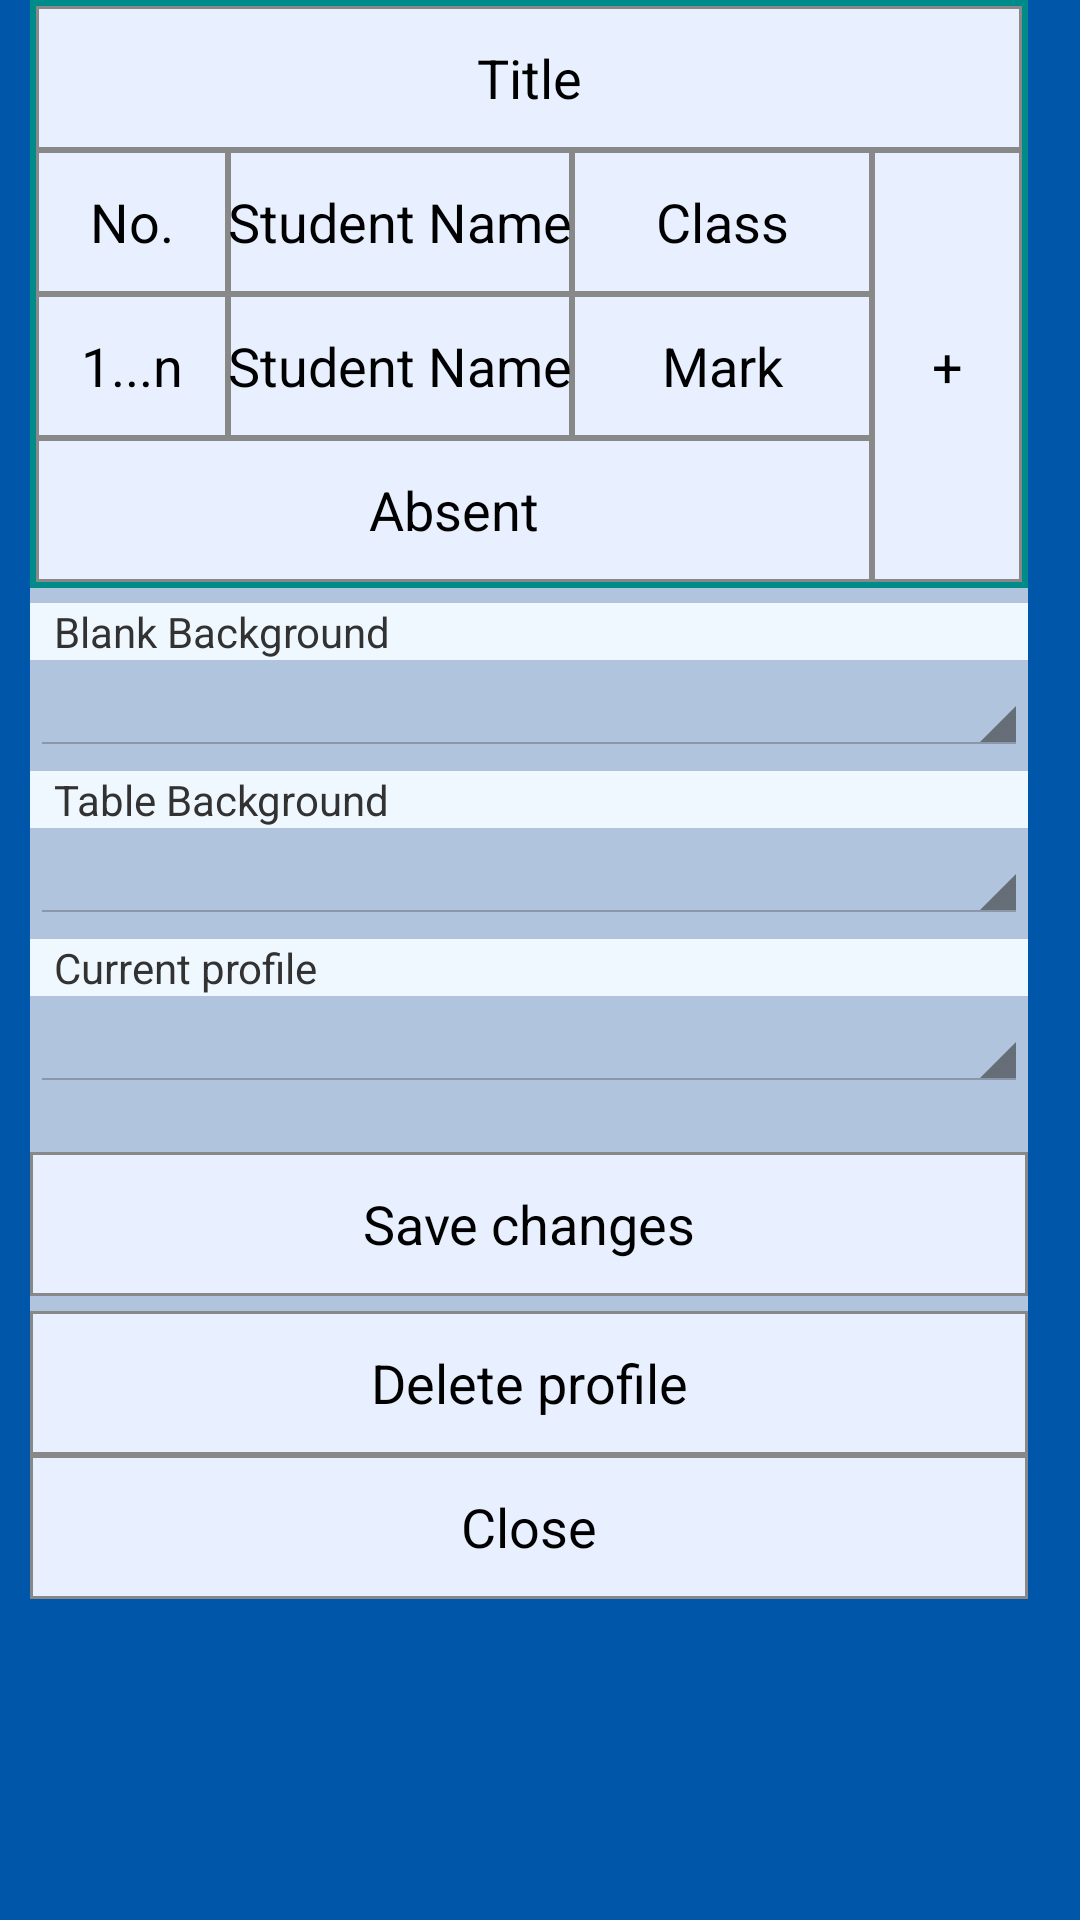

Produce the Android XML layout that renders to this screen, including the resource entries it uses.
<!-- AndroidManifest.xml: application theme AppTheme -->
<!-- res/layout/fragment_blank_style.xml -->
<?xml version="1.0" encoding="utf-8"?>
<LinearLayout xmlns:android="http://schemas.android.com/apk/res/android"
    android:layout_width="wrap_content"
    android:layout_height="wrap_content"
    xmlns:tools="http://schemas.android.com/tools"
    android:orientation="vertical"
    android:background="#ff0057aa"

    >

    <ScrollView
        android:layout_width="wrap_content"
        android:layout_height="match_parent"
        android:layout_marginLeft="@dimen/blank_style_margin_left"
        android:background="@android:color/transparent">

        <LinearLayout
            android:layout_width="match_parent"
            android:layout_height="wrap_content"
            android:orientation="vertical"
            android:background="#B0C4DE">

            <GridLayout
                android:layout_width="wrap_content"
                android:layout_height="wrap_content"
                android:background="#008B8B"
                android:columnCount="4"
                android:padding="@dimen/grid_layout_padding_2dp"
                android:rowCount="4">

                <Button
                    android:id="@+id/blank_topic"
                    style="@style/ChoiceButtonBarButton"
                    android:layout_width="match_parent"
                    android:layout_height="wrap_content"
                    android:layout_column="0"
                    android:layout_columnSpan="4"
                    android:layout_gravity="fill"
                    android:layout_row="0"
                    android:textAppearance="?android:attr/textAppearanceMedium"
                    android:text="@string/fragment_blank_style_topic"/>

                <Button
                    android:id="@+id/blank_num_top"
                    style="@style/ChoiceButtonBarButton"
                    android:layout_width="wrap_content"
                    android:layout_height="wrap_content"
                    android:layout_column="0"
                    android:layout_gravity="fill_horizontal"
                    android:layout_row="1"
                    android:minWidth="@dimen/btn_small_min_width"
                    android:textAppearance="?android:attr/textAppearanceMedium"
                    android:text="@string/symbol_num"/>

                <Button
                    android:id="@+id/blank_name_top"
                    style="@style/ChoiceButtonBarButton"
                    android:layout_width="match_parent"
                    android:layout_height="wrap_content"
                    android:layout_column="1"
                    android:layout_gravity="fill_horizontal"
                    android:layout_row="1"
                    android:minWidth="@dimen/btn_medium_min_width"
                    android:textAppearance="?android:attr/textAppearanceMedium"
                    android:text="@string/fio"/>

                <Button
                    android:id="@+id/blank_class_top"
                    style="@style/ChoiceButtonBarButton"
                    android:layout_width="wrap_content"
                    android:layout_height="wrap_content"
                    android:layout_column="2"
                    android:layout_gravity="fill_horizontal"
                    android:layout_row="1"
                    android:minWidth="@dimen/btn_medium_min_width"
                    android:textAppearance="?android:attr/textAppearanceMedium"
                    android:text="@string/study_class"/>

                <Button
                    android:id="@+id/blank_add_column"
                    style="@style/ChoiceButtonBarButton"
                    android:layout_width="wrap_content"
                    android:layout_height="wrap_content"
                    android:layout_column="3"
                    android:layout_gravity="fill"
                    android:layout_row="1"
                    android:layout_rowSpan="3"
                    android:minWidth="@dimen/btn_small_min_width"
                    android:textAppearance="?android:attr/textAppearanceMedium"
                    android:text="+"/>

                <Button
                    android:id="@+id/blank_num_body"
                    style="@style/ChoiceButtonBarButton"
                    android:layout_width="match_parent"
                    android:layout_height="wrap_content"
                    android:layout_column="0"
                    android:layout_gravity="fill_horizontal"
                    android:layout_row="2"
                    android:text="1...n"/>

                <Button
                    android:id="@+id/blank_name_body"
                    style="@style/ChoiceButtonBarButton"
                    android:layout_width="match_parent"
                    android:layout_height="wrap_content"
                    android:layout_column="1"
                    android:layout_gravity="fill_horizontal"
                    android:layout_row="2"
                    android:text="@string/fio"/>

                <Button
                    android:id="@+id/blank_class_body"
                    style="@style/ChoiceButtonBarButton"
                    android:layout_width="wrap_content"
                    android:layout_height="wrap_content"
                    android:layout_column="2"
                    android:layout_gravity="fill_horizontal"
                    android:layout_row="2"
                    android:text="@string/mark"/>

                <Button
                    android:id="@+id/blank_absent_row"
                    style="@style/ChoiceButtonBarButton"
                    android:layout_width="wrap_content"
                    android:layout_height="wrap_content"
                    android:layout_column="0"
                    android:layout_columnSpan="3"
                    android:layout_gravity="fill_horizontal"
                    android:layout_row="3"
                    android:textAppearance="?android:attr/textAppearanceMedium"
                    android:text="@string/blank_absent_row"/>
            </GridLayout>


            <TextView
                android:layout_width="match_parent"
                android:layout_height="wrap_content"
                android:textAppearance="?android:attr/textAppearanceSmall"
                android:paddingLeft="?android:attr/listPreferredItemPaddingLeft"
                android:text="@string/bg_color_blank"
                android:id="@+id/textView"
                android:layout_marginTop="@dimen/view_to_view_vertical_margin"
                android:background="#F0F8FF"/>

            <Spinner
                android:layout_width="match_parent"
                android:layout_height="wrap_content"
                android:id="@+id/spinner1"
                android:spinnerMode="dialog"/>

            <TextView
                android:layout_width="match_parent"
                android:layout_height="wrap_content"
                android:textAppearance="?android:attr/textAppearanceSmall"
                android:paddingLeft="?android:attr/listPreferredItemPaddingLeft"
                android:text="@string/bg_color_table"
                android:layout_marginTop="@dimen/view_to_view_vertical_margin"
                android:background="#F0F8FF"/>

            <Spinner
                android:layout_width="match_parent"
                android:layout_height="wrap_content"
                android:id="@+id/spinner2"
                android:spinnerMode="dialog"/>

            <TextView
                android:layout_width="match_parent"
                android:layout_height="wrap_content"
                android:textAppearance="?android:attr/textAppearanceSmall"
                android:paddingLeft="?android:attr/listPreferredItemPaddingLeft"
                android:text="@string/current_profile"
                android:layout_marginTop="@dimen/view_to_view_vertical_margin"
                android:background="#F0F8FF"/>

            <Spinner
                android:layout_width="match_parent"
                android:layout_height="wrap_content"
                android:id="@+id/spinner3"
                android:spinnerMode="dialog"/>

            
                
                
                
                
                
                
                

            <Button
                android:id="@+id/button_save"
                android:layout_width="match_parent"
                android:layout_height="wrap_content"
                style="@style/ChoiceButtonBarButton"
                android:layout_marginTop="@dimen/view_group_to_view_group_vertical_margin_large"
                android:layout_marginBottom="@dimen/view_to_view_vertical_margin"
                android:text="@string/save_changes"/>

            <Button
                android:id="@+id/button_delete"
                android:layout_width="match_parent"
                android:layout_height="wrap_content"
                style="@style/ChoiceButtonBarButton"
                android:text="@string/delete_profile"/>

            <Button
                android:id="@+id/button_close"
                android:layout_width="match_parent"
                android:layout_height="wrap_content"
                style="@style/ChoiceButtonBarButton"
                android:text="@string/close"/>

            
                
                
                
                
                


        </LinearLayout>
    </ScrollView>

</LinearLayout>
<!-- resources referenced by this layout -->
<resources>
  <dimen name="blank_style_margin_left">10dp</dimen>
  <dimen name="btn_medium_min_width">100dp</dimen>
  <dimen name="btn_small_min_width">50dp</dimen>
  <dimen name="grid_layout_padding_2dp">2dp</dimen>
  <dimen name="view_group_to_view_group_vertical_margin_large">20dp</dimen>
  <dimen name="view_to_view_vertical_margin">5dp</dimen>
  <string name="bg_color_blank">Blank Background</string>
  <string name="bg_color_table">Table Background</string>
  <string name="blank_absent_row">Absent</string>
  <string name="close">Close</string>
  <string name="current_profile">Current profile</string>
  <string name="delete_profile">Delete profile</string>
  <string name="fio">Student Name</string>
  <string name="fragment_blank_style_topic">Title</string>
  <string name="mark">Mark</string>
  <string name="save_changes">Save changes</string>
  <string name="study_class">Class</string>
  <string name="symbol_num">No.</string>
  <style name="ChoiceButtonBarButton" parent="android:Widget.Holo.Light.Button">
          <item name="android:background">@drawable/selector_choice_bar_button</item>
          <item name="android:singleLine">true</item>
      </style>
  <style name="AppTheme" parent="android:Theme.Holo.Light.DarkActionBar">
          
          <item name="android:spinnerItemStyle">@style/SpinnerItem</item>
          <item name="android:spinnerDropDownItemStyle">@style/SpinnerDropDownItem</item>
          <item name="android:gridViewStyle">@style/SpinnerItem</item>
          <item name="android:dialogTheme">@style/DialogTheme</item>
  
      </style>
  <style name="SpinnerItem">
          <item name="android:textColor">#993399</item>
          <item name="android:background">@drawable/spinner_item_rect</item>
          <item name="android:gravity">center</item>
          <item name="android:textAppearance">?android:attr/textAppearanceLarge</item>
      </style>
  <style name="SpinnerDropDownItem">
          <item name="android:textColor">#993399</item>
          <item name="android:background">@drawable/spinner_dropdown_rect</item>
          <item name="android:gravity">center_vertical</item>
          <item name="android:paddingLeft">@dimen/list_item_padding_left</item>
          <item name="android:singleLine">true</item>
          <item name="android:layout_width">match_parent</item>
          <item name="android:minHeight">@dimen/touched_view_min_height</item>
          <item name="android:ellipsize">marquee</item>
      </style>
  <style name="DialogTheme" parent="android:Theme.Holo.Light.Dialog">
      </style>
  <!-- drawable btn_choice_bg_pressed (drawable) -->
  <?xml version="1.0" encoding="utf-8"?>
  <shape xmlns:android="http://schemas.android.com/apk/res/android">
      <solid android:color="#ff05d8ff"/>
      <stroke
          android:width="@dimen/stroke_1dp"
          android:color="#888888"/>
  </shape>
  <!-- drawable btn_choice_bg_focused (drawable) -->
  <?xml version="1.0" encoding="utf-8"?>
  <shape xmlns:android="http://schemas.android.com/apk/res/android">
      <solid android:color="#ffe8f0ff"/>
      <stroke
          android:width="@dimen/stroke_3dp"
          android:color="#ff003fff"/>
  </shape>
  <!-- drawable btn_choice_bg (drawable) -->
  <?xml version="1.0" encoding="utf-8"?>
  <shape xmlns:android="http://schemas.android.com/apk/res/android">
      <solid android:color="#ffe8f0ff"/>
      <stroke
          android:width="@dimen/stroke_1dp"
          android:color="#888888"/>
  </shape>
  <!-- drawable spinner_dropdown_rect (drawable) -->
  <?xml version="1.0" encoding="utf-8"?>
  <shape xmlns:android="http://schemas.android.com/apk/res/android">
      <solid android:color="#ffc5f1ff"/>
      <stroke
          android:width="@dimen/stroke_1dp"
          android:color="#888888"/>
  </shape>
  <dimen name="list_item_padding_left">20dp</dimen>
  <dimen name="touched_view_min_height">48dp</dimen>
  <dimen name="stroke_1dp">1dp</dimen>
  <dimen name="stroke_3dp">3dp</dimen>
</resources>
